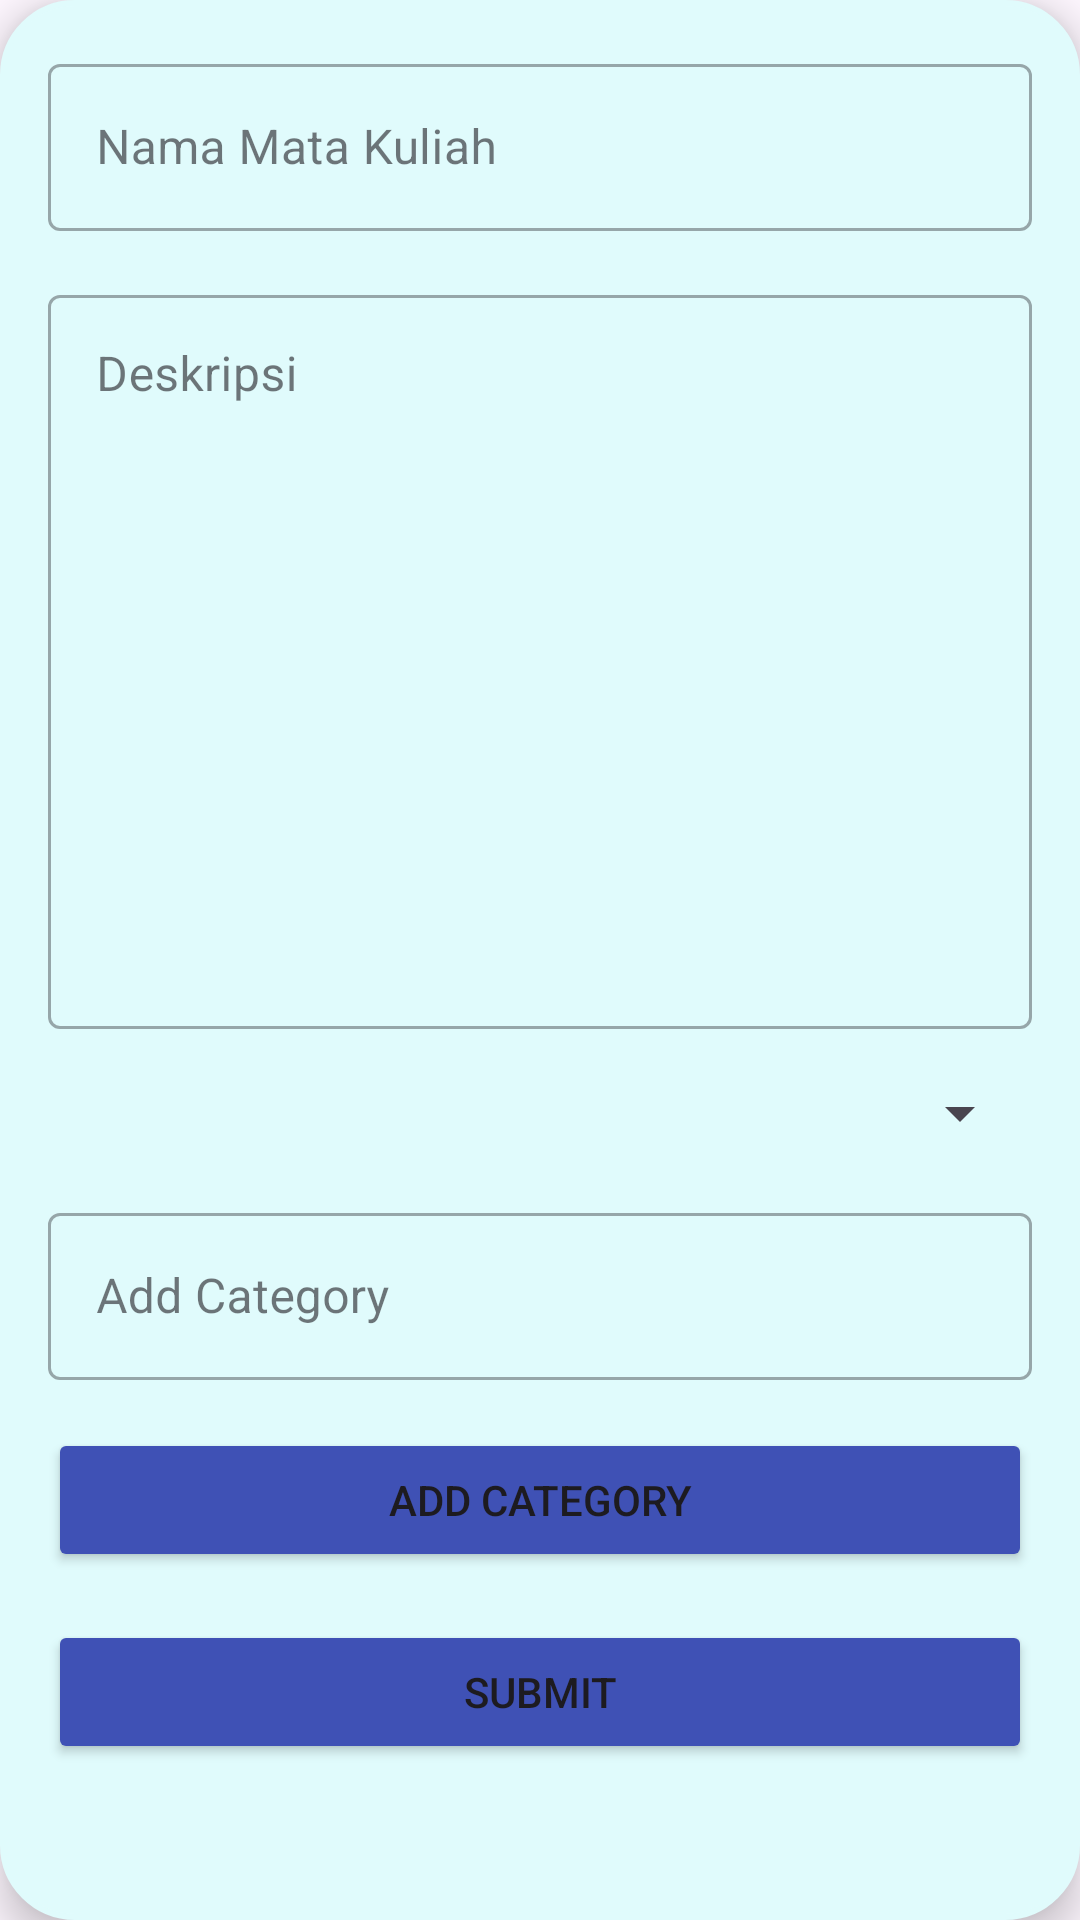

Here is an Android app screen rendered from its layout file. Give the layout XML and the strings, colors and styles it references.
<!-- AndroidManifest.xml: application theme Theme.ListTugas -->
<!-- res/layout/add_matkul.xml -->
<?xml version="1.0" encoding="utf-8"?>
<androidx.constraintlayout.widget.ConstraintLayout
    xmlns:android="http://schemas.android.com/apk/res/android"
    xmlns:app="http://schemas.android.com/apk/res-auto"
    android:layout_width="match_parent"
    android:layout_height="wrap_content"
    android:backgroundTint="@color/blue1"
    android:background="@drawable/rounded_popup_background"
    android:elevation="8dp"
    android:layout_margin="16dp">

    
    <com.google.android.material.textfield.TextInputLayout
        android:id="@+id/inputLayout1"
        style="@style/Widget.MaterialComponents.TextInputLayout.OutlinedBox"
        android:layout_width="0dp"
        android:layout_height="wrap_content"
        app:layout_constraintEnd_toEndOf="parent"
        app:layout_constraintStart_toStartOf="parent"
        app:layout_constraintTop_toTopOf="parent">

        <com.google.android.material.textfield.TextInputEditText
            android:id="@+id/ed_nama"
            android:layout_width="match_parent"
            android:layout_height="wrap_content"
            android:hint="@string/matkul" />
    </com.google.android.material.textfield.TextInputLayout>

    
    <com.google.android.material.textfield.TextInputLayout
        android:id="@+id/inputLayout2"
        style="@style/Widget.MaterialComponents.TextInputLayout.OutlinedBox"
        android:layout_width="0dp"
        android:layout_height="250dp"
        app:layout_constraintEnd_toEndOf="parent"
        app:layout_constraintStart_toStartOf="parent"
        app:layout_constraintTop_toBottomOf="@id/inputLayout1"
        app:layout_constraintBottom_toTopOf="@+id/spinnerCategory"
        android:layout_marginTop="16dp">

        <com.google.android.material.textfield.TextInputEditText
            android:id="@+id/ed_desk"
            android:layout_width="match_parent"
            android:layout_height="match_parent"
            android:hint="@string/deskripsi"
            android:gravity="start"/>
    </com.google.android.material.textfield.TextInputLayout>

    
    <Spinner
        android:id="@+id/spinnerCategory"
        android:layout_width="match_parent"
        android:layout_height="wrap_content"
        app:layout_constraintTop_toBottomOf="@id/inputLayout2"
        app:layout_constraintEnd_toEndOf="parent"
        app:layout_constraintStart_toStartOf="parent"
        android:layout_marginTop="16dp"/>

    
    <com.google.android.material.textfield.TextInputLayout
        android:id="@+id/inputLayoutCategory"
        style="@style/Widget.MaterialComponents.TextInputLayout.OutlinedBox"
        android:layout_width="0dp"
        android:layout_height="wrap_content"
        app:layout_constraintTop_toBottomOf="@id/spinnerCategory"
        app:layout_constraintEnd_toEndOf="parent"
        app:layout_constraintStart_toStartOf="parent"
        app:layout_constraintBottom_toTopOf="@id/btnSubmitCategory"
        android:layout_marginTop="16dp">

        <com.google.android.material.textfield.TextInputEditText
            android:id="@+id/edNewCategory"
            android:layout_width="match_parent"
            android:layout_height="wrap_content"
            android:hint="Add Category"/>
    </com.google.android.material.textfield.TextInputLayout>

    
    <Button
        android:id="@+id/btnSubmitCategory"
        android:layout_width="0dp"
        android:layout_height="wrap_content"
        android:text="Add Category"
        android:backgroundTint="@color/blue"
        app:layout_constraintTop_toBottomOf="@id/inputLayoutCategory"
        app:layout_constraintEnd_toEndOf="parent"
        app:layout_constraintStart_toStartOf="parent"
        android:layout_marginTop="16dp"/>

    
    <Button
        android:id="@+id/btn_submit"
        android:layout_width="0dp"
        android:layout_height="wrap_content"
        android:backgroundTint="@color/blue"
        android:text="@string/submit"
        app:layout_constraintTop_toBottomOf="@id/btnSubmitCategory"
        app:layout_constraintEnd_toEndOf="parent"
        app:layout_constraintStart_toStartOf="parent"
        android:layout_marginTop="16dp"/>
</androidx.constraintlayout.widget.ConstraintLayout>
<!-- resources referenced by this layout -->
<resources>
  <color name="blue">#3F51B5</color>
  <color name="blue1">#e0fbfc</color>
  <!-- drawable rounded_popup_background (drawable) -->
  <?xml version="1.0" encoding="utf-8"?>
  <shape xmlns:android="http://schemas.android.com/apk/res/android">
      <solid android:color="@android:color/white" />  
      <corners android:radius="24dp" />               
      <stroke
          android:width="2dp"
          android:color="@color/blue1" />              
      <padding
          android:left="16dp"
          android:top="16dp"
          android:right="16dp"
          android:bottom="16dp" />
  </shape>
  <string name="deskripsi">Deskripsi</string>
  <string name="matkul">Nama Mata Kuliah</string>
  <string name="submit">Submit</string>
  <style name="Theme.ListTugas" parent="Base.Theme.ListTugas" />
  <style name="Base.Theme.ListTugas" parent="Theme.Material3.DayNight.NoActionBar">
          
          
      </style>
</resources>
